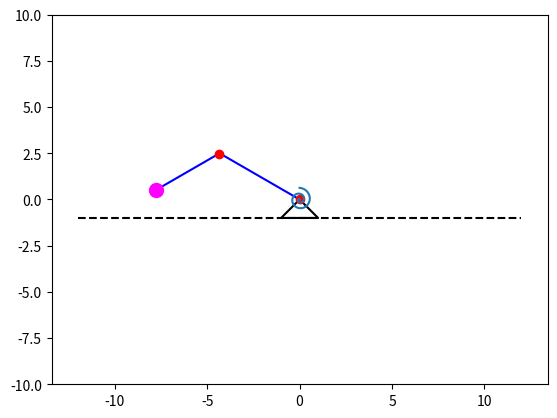
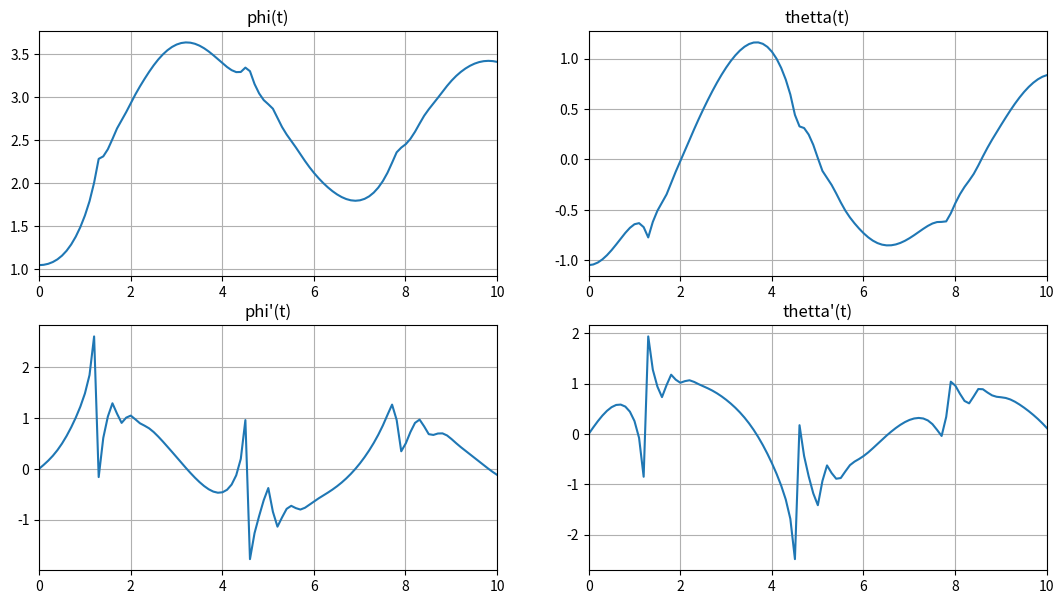

These figures' Python source, in order:
import numpy as np
import matplotlib.pyplot as plt
from matplotlib.animation import FuncAnimation
import matplotlib.patches as pat
import sympy as sp
from scipy.integrate import odeint

def odesys(y, t, g, l, c, k1, k2, m):
    # y = [phi, thetta, phi', thetta']
    dy = np.zeros(4)
    dy[0] = y[2]
    dy[1] = y[3]

    a11 = 1
    a12 = -np.cos(y[0] - y[1])
    a21 = -np.cos(y[0] - y[1])
    a22 = 1

    b1 = (g / l) * np.sin(y[0]) - (c * y[0] + k1 * y[2]) / (m * l**2) + y[3]**2 * np.sin(y[0] - y[1])
    b2 = -(g / l) * np.sin(y[1]) - k2 * y[3] / (m * l**2) - y[2]**2 * np.sin(y[0] - y[1])

    dy[2] = (b1 * a22 - b2 * a12) / (a11 * a22 - a12 * a21)
    dy[3] = (b2 * a11 - b1 * a21) / (a11 * a22 - a12 * a21)

    return dy


m = 0.3
l = 5
c = 2
k1 = 1
k2 = 1
g = 9.81

t = sp.symbols('t')

phi0 = np.pi / 3
thetta0 = -np.pi / 3
dphi0 = 0
dthetta0 = 0

y0 = [phi0, thetta0, dphi0, dthetta0]

T = np.linspace(0, 100, 1000)


Y = odeint(odesys, y0, T, (g, l, c, k1, k2, m))

phi = Y[:, 0]
thetta = Y[:, 1]
dphi = Y[:, 2]
dthetta = Y[:, 3]
# phi = t
# thetta = 2 * np.pi * sp.sin(t)
# print(phi)

OA = 5
AB = 4

X_A = -1 * OA * np.sin(phi)
Y_A = OA * np.cos(phi)

X_B = X_A + AB * np.sin(thetta)
Y_B = Y_A - AB * np.cos(thetta)

spr_t = sp.symbols('spr_t')
spr_phi = spr_t
spr_r = 0.05 * spr_t
X_spr = spr_r * sp.cos(spr_phi)
Y_spr = spr_r * sp.sin(spr_phi)

spr_T = np.linspace(0, 4 * np.pi, 100)
X_sprt = np.zeros_like(spr_T)
Y_sprt = np.zeros_like(spr_T)

for i in np.arange(len(spr_T)):
    X_sprt[i] = sp.Subs(X_spr, spr_t, spr_T[i])
    Y_sprt[i] = sp.Subs(Y_spr, spr_t, spr_T[i])

def Rod2D(X, Y, Alpha):
    RX = X * np.cos(Alpha) - Y * np.sin(Alpha)
    RY = X * np.sin(Alpha) + Y * np.cos(Alpha)
    return RX, RY

X_sprt, Y_sprt = Rod2D(X_sprt, Y_sprt, np.pi / 2)

# 

X_At = X_A
Y_At = Y_A
X_Bt = X_B
Y_Bt = Y_B
phi_t = phi
# X_At = np.zeros_like(T)
# Y_At = np.zeros_like(T)

# X_Bt = np.zeros_like(T)
# Y_Bt = np.zeros_like(T)

# phi_t = np.zeros_like(T)
# for i in np.arange(len(T)):
#     X_At[i] = sp.Subs(X_A, t, T[i])
#     Y_At[i] = sp.Subs(Y_A, t, T[i])

#     X_Bt[i] = sp.Subs(X_B, t, T[i])
#     Y_Bt[i] = sp.Subs(Y_B, t, T[i])

#     phi_t[i] = sp.Subs(phi, t, T[i])



    


fig = plt.figure()

ax_main = fig.add_subplot(1, 1, 1)
ax_main.axis("equal")
ax_main.set(xlim=[-10, 10], ylim=[-10, 10])


ax_main.plot([0, -1, 1, 0], [0, -1, -1, 0], color='black') #triangle
ax_main.plot([-12, 12], [-1,-1], 'black', linestyle = '--') #line


pt_OA, = ax_main.plot([0, X_At[0]], [0, Y_At[0]], color="blue") #OA
pt_AB, = ax_main.plot([X_At[0], X_Bt[0]], [Y_At[0], Y_Bt[0]], color="blue") #AB

ax_main.plot(0, 0, marker='o', color="red") #O
pt_A, = ax_main.plot(X_At[1], Y_At[1], marker='o', color='red') #A
pt_B, = ax_main.plot(X_Bt[0], Y_Bt[0], marker='o', markersize=10, color='magenta') #B

pt_spr, = ax_main.plot(X_sprt, Y_sprt)

def anima(i):
    pt_A.set_data(X_At[i], Y_At[i])
    pt_B.set_data(X_Bt[i], Y_Bt[i])

    pt_OA.set_data([0, X_At[i]], [0, Y_At[i]])
    pt_AB.set_data([X_At[i], X_Bt[i]], [Y_At[i], Y_Bt[i]])

    new_spr_x, new_spr_y = Rod2D(X_sprt, Y_sprt, phi_t[i])
    pt_spr.set_data(new_spr_x, new_spr_y)


anim = FuncAnimation(fig, anima, frames=1000, interval=50, blit=False, repeat=True)


fig_graph = plt.figure(figsize=[13, 7])
ax_graph = fig_graph.add_subplot(2, 2, 1)
ax_graph.plot(T, phi)
ax_graph.set_title("phi(t)")
ax_graph.set(xlim=[0, 10])
ax_graph.grid(True)

ax_graph = fig_graph.add_subplot(2, 2, 2)
ax_graph.plot(T, thetta)
ax_graph.set_title("thetta(t)")
ax_graph.set(xlim=[0, 10])
ax_graph.grid(True)

ax_graph = fig_graph.add_subplot(2, 2, 3)
ax_graph.plot(T, dphi)
ax_graph.set_title("phi'(t)")
ax_graph.set(xlim=[0, 10])
ax_graph.grid(True)

ax_graph = fig_graph.add_subplot(2, 2, 4)
ax_graph.plot(T, dthetta)
ax_graph.set_title("thetta'(t)")
ax_graph.set(xlim=[0, 10])
ax_graph.grid(True)



plt.show()
